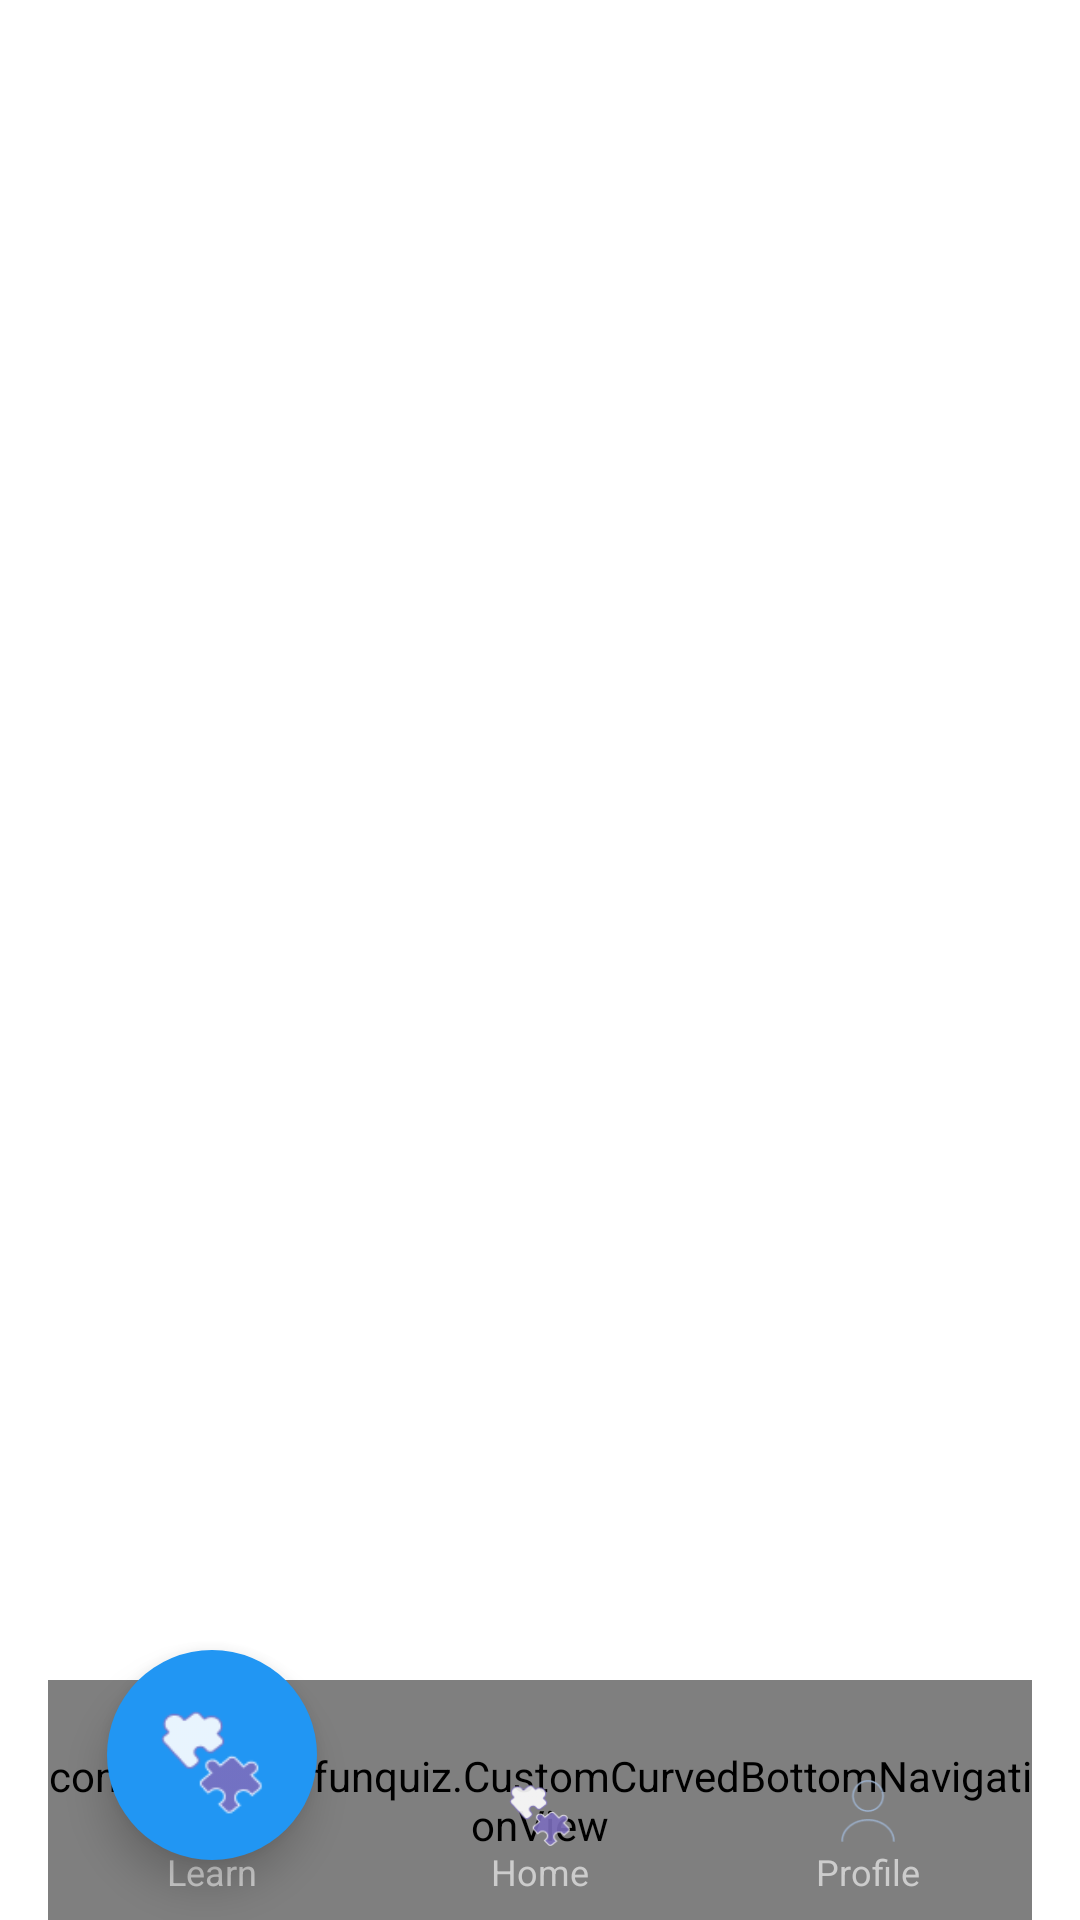

Here is an Android app screen rendered from its layout file. Give the layout XML and the strings, colors and styles it references.
<!-- AndroidManifest.xml: application theme Theme.Funquiz -->
<!-- res/layout/custom_bottom_nav.xml -->
<androidx.constraintlayout.widget.ConstraintLayout
    xmlns:android="http://schemas.android.com/apk/res/android"
    xmlns:app="http://schemas.android.com/apk/res-auto"
    android:id="@+id/main_bottom_nav_layout"  android:layout_width="match_parent"
    android:layout_height="100dp"
    android:background="@android:color/transparent"
    android:paddingStart="16dp"
    android:paddingEnd="16dp">


<com.example.funquiz.CustomCurvedBottomNavigationView
        android:id="@+id/nav_background_custom_view"
        android:layout_width="0dp"
        android:layout_height="80dp"
        app:layout_constraintBottom_toBottomOf="parent"
        app:layout_constraintStart_toStartOf="parent"
        app:layout_constraintEnd_toEndOf="parent"
         />

    <LinearLayout
        android:id="@+id/nav_home"
        android:layout_width="0dp"
        android:layout_height="wrap_content"
        android:orientation="vertical"
        android:gravity="center"
        android:paddingTop="12dp"
        android:paddingBottom="8dp"
        app:layout_constraintBottom_toBottomOf="parent"
        app:layout_constraintStart_toStartOf="parent"
        app:layout_constraintEnd_toStartOf="@id/nav_search"
        app:layout_constraintHorizontal_chainStyle="spread_inside"
        app:layout_constraintHorizontal_weight="1">

        <ImageView
            android:id="@+id/icon_home"
            android:layout_width="24dp"
            android:layout_height="24dp"
            android:src="@drawable/learnbotnav" />

        <TextView
            android:id="@+id/label_home"
            android:layout_width="wrap_content"
            android:layout_height="wrap_content"
            android:text="Learn"
            android:textSize="12sp"
            android:textColor="#CCCCCC" />
    </LinearLayout>

    <LinearLayout
        android:id="@+id/nav_search"
        android:layout_width="0dp"
        android:layout_height="wrap_content"
        android:orientation="vertical"
        android:gravity="center"
        android:paddingTop="12dp"
        android:paddingBottom="8dp"
        app:layout_constraintBottom_toBottomOf="parent"
        app:layout_constraintStart_toEndOf="@id/nav_home"
        app:layout_constraintEnd_toStartOf="@id/nav_profile"
        app:layout_constraintHorizontal_weight="1">

        <ImageView
            android:id="@+id/icon_search"
            android:layout_width="24dp"
            android:layout_height="24dp"
            android:src="@drawable/homebotnavselected"
            />

        <TextView
            android:id="@+id/label_search"
            android:layout_width="wrap_content"
            android:layout_height="wrap_content"
            android:text="Home"
            android:textSize="12sp"
            android:textColor="#CCCCCC" />
    </LinearLayout>

    <LinearLayout
        android:id="@+id/nav_profile"
        android:layout_width="0dp"
        android:layout_height="wrap_content"
        android:orientation="vertical"
        android:gravity="center"
        android:paddingTop="12dp"
        android:paddingBottom="8dp"
        app:layout_constraintBottom_toBottomOf="parent"
        app:layout_constraintStart_toEndOf="@id/nav_search"
        app:layout_constraintEnd_toEndOf="parent"
        app:layout_constraintHorizontal_weight="1">

        <ImageView
            android:id="@+id/icon_profile"
            android:layout_width="24dp"
            android:layout_height="24dp"
            android:src="@drawable/profilebotnav" />

        <TextView
            android:id="@+id/label_profile"
            android:layout_width="wrap_content"
            android:layout_height="wrap_content"
            android:text="Profile"
            android:textSize="12sp"
            android:textColor="#CCCCCC" />
    </LinearLayout>

    <FrameLayout
        android:id="@+id/nav_floating_button_container"
        android:layout_width="70dp"
        android:layout_height="70dp"
        android:layout_marginBottom="20dp"
        android:background="@drawable/floating_button_bg"
        android:elevation="8dp"
        app:layout_constraintBottom_toBottomOf="parent"
        app:layout_constraintStart_toStartOf="@id/nav_home"
        app:layout_constraintEnd_toEndOf="@id/nav_home"
        app:layout_constraintHorizontal_bias="0.5"
        app:layout_constraintVertical_bias="0.0">

        <ImageView
            android:id="@+id/icon_floating_button"
            android:layout_width="40dp"
            android:layout_height="40dp"
            android:layout_gravity="center"
            android:src="@drawable/homebotnavselected" />
    </FrameLayout>

</androidx.constraintlayout.widget.ConstraintLayout>
<!-- resources referenced by this layout -->
<resources>
  <!-- drawable floating_button_bg (drawable) -->
  <?xml version="1.0" encoding="utf-8"?>
  <shape xmlns:android="http://schemas.android.com/apk/res/android"
      android:shape="oval">
      <solid android:color="#2196F3" /> <size android:width="70dp" android:height="70dp" />
  </shape>
  <!-- drawable homebotnavselected: png bitmap (drawable, 2513 bytes) -->
  <!-- drawable learnbotnav: png bitmap (drawable, 1692 bytes) -->
  <!-- drawable profilebotnav: png bitmap (drawable, 1519 bytes) -->
  <style name="Theme.Funquiz" parent="Theme.MaterialComponents.DayNight.NoActionBar">
          
          <item name="colorPrimary">@color/purple_200</item>
          <item name="colorPrimaryVariant">@color/purple_700</item>
          <item name="colorOnPrimary">@color/black</item>
          
      </style>
  <color name="purple_200">#FFBB86FC</color>
  <color name="purple_700">#FF3700B3</color>
  <color name="black">#FF000000</color>
</resources>
